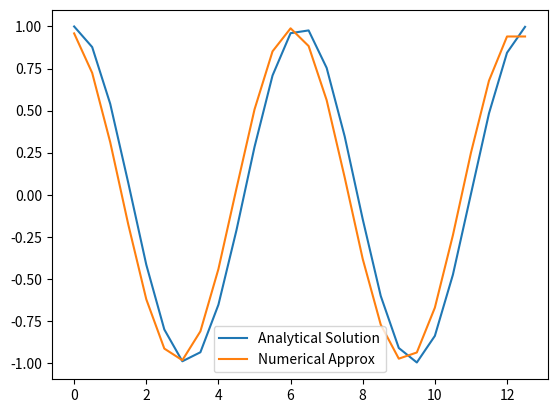
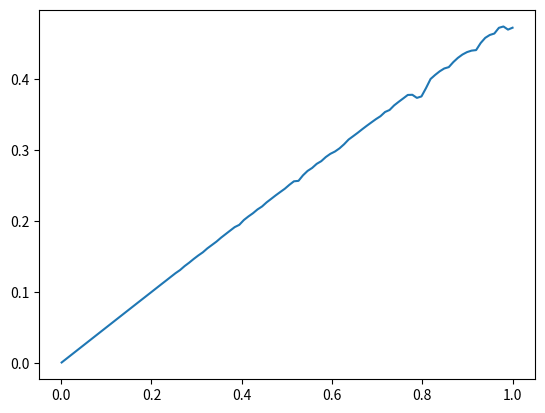

Source code (Python) for these figures, in order:
#!/usr/bin/env python3

'''
This file explores different numerical approximations for first derivatives
'''

import numpy as np
import matplotlib.pyplot as plt


def fwddiff(fx, dx=1):
    '''
    Take the forward difference first derivative of `fx`.
    Final element uses a backwards difference, i.e., same as 2nd to last element.
[redacted]
    '''
    # create result array, fill with zeros.
    dfdx = np.zeros(fx.size)
    dfdx[:-1] = (fx[1:] - fx[:-1]) / dx

    # Kate element:
    dfdx[-1] = dfdx[-2]

    return dfdx


# Make a demo plot:
dx = 0.5
x = np.arange(0, 4*np.pi, dx)
fx = np.sin(x)
dfdx_sol = np.cos(x)
dfdx = fwddiff(fx, dx=dx)

# Plot.
plt.plot(x, dfdx_sol, label='Analytical Solution')
plt.plot(x, dfdx, label='Numerical Approx')
plt.legend()

dx_all = np.linspace(0.001, 1, 100)
err = []
for dx in dx_all:
    x = np.arange(0, 4*np.pi, dx)
    fx = np.sin(x)
    dfdx_sol = np.cos(x)
    dfdx = fwddiff(fx, dx=dx)

    # calc error:
    err.append(np.max(np.abs(dfdx_sol - dfdx)))

fig, ax = plt.subplots(1, 1)
ax.plot(dx_all, err)